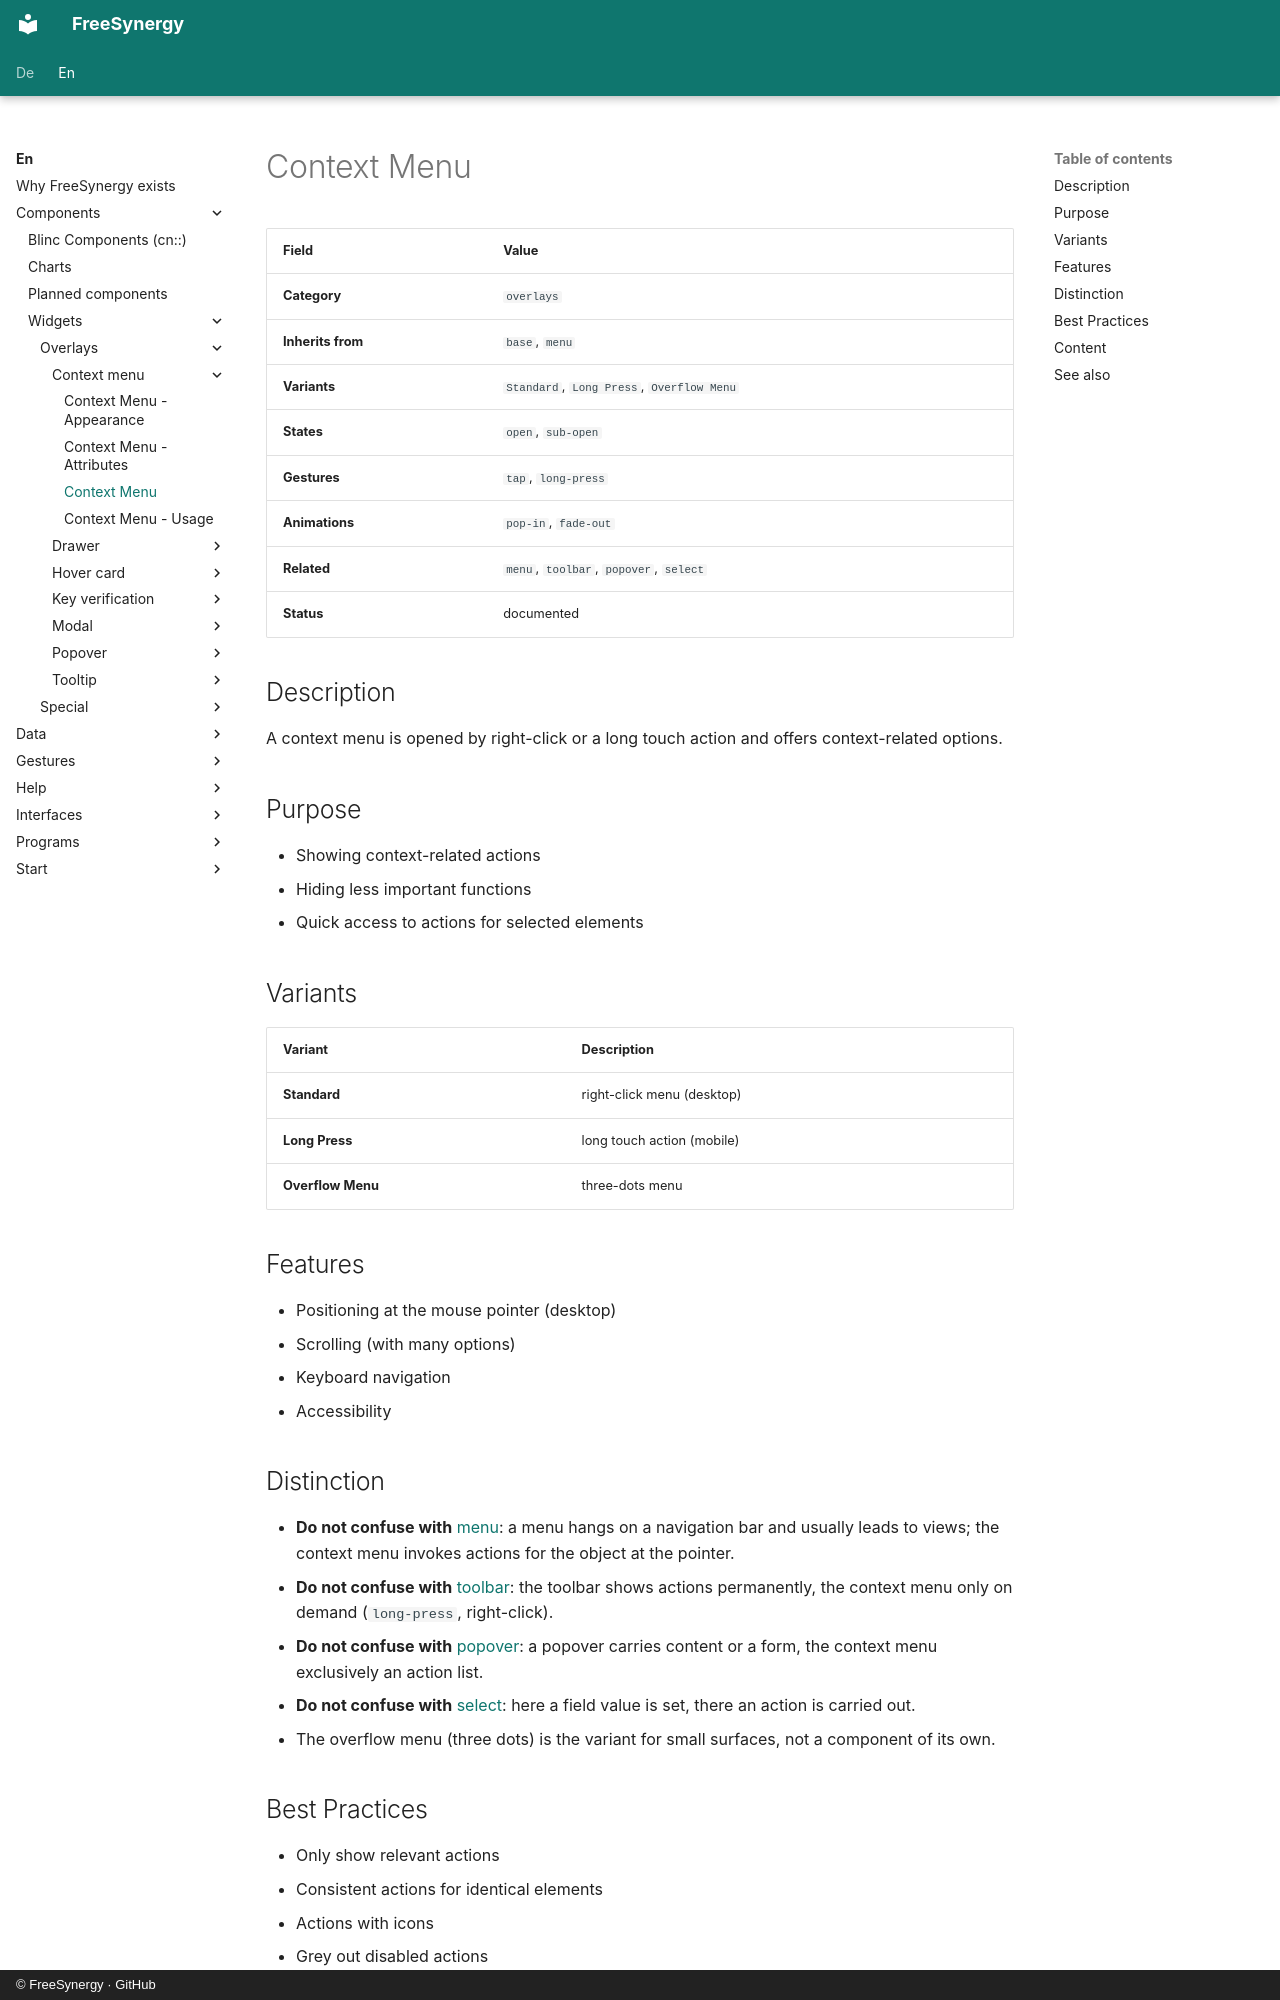

repository: FreeSynergy/fs-documentation · page: en/components/widgets/overlays/context-menu/description/index.html · generator: mkdocs · copyright: © FreeSynergy · GitHub

# Context Menu

| Field | Value |
|-------|-------|
| **Category** | `overlays` |
| **Inherits from** | `base`, `menu` |
| **Variants** | `Standard`, `Long Press`, `Overflow Menu` |
| **States** | `open`, `sub-open` |
| **Gestures** | `tap`, `long-press` |
| **Animations** | `pop-in`, `fade-out` |
| **Related** | `menu`, `toolbar`, `popover`, `select` |
| **Status** | documented |

## Description
A context menu is opened by right-click or a long touch action and offers context-related options.

## Purpose

- Showing context-related actions
- Hiding less important functions
- Quick access to actions for selected elements

## Variants

| Variant | Description |
|---------|-------------|
| **Standard** | right-click menu (desktop) |
| **Long Press** | long touch action (mobile) |
| **Overflow Menu** | three-dots menu |

## Features

- Positioning at the mouse pointer (desktop)
- Scrolling (with many options)
- Keyboard navigation
- Accessibility

## Distinction

- **Do not confuse with** [menu](../../navigation/menu/): a menu hangs on a navigation bar and
  usually leads to views; the context menu invokes actions for the object at the pointer.
- **Do not confuse with** [toolbar](../../navigation/toolbar/): the toolbar shows actions
  permanently, the context menu only on demand (`long-press`, right-click).
- **Do not confuse with** [popover](../popover/): a popover carries content or a form, the
  context menu exclusively an action list.
- **Do not confuse with** [select](../../../primitives/fields/select/): here a field value is set,
  there an action is carried out.
- The overflow menu (three dots) is the variant for small surfaces, not a component of its own.
